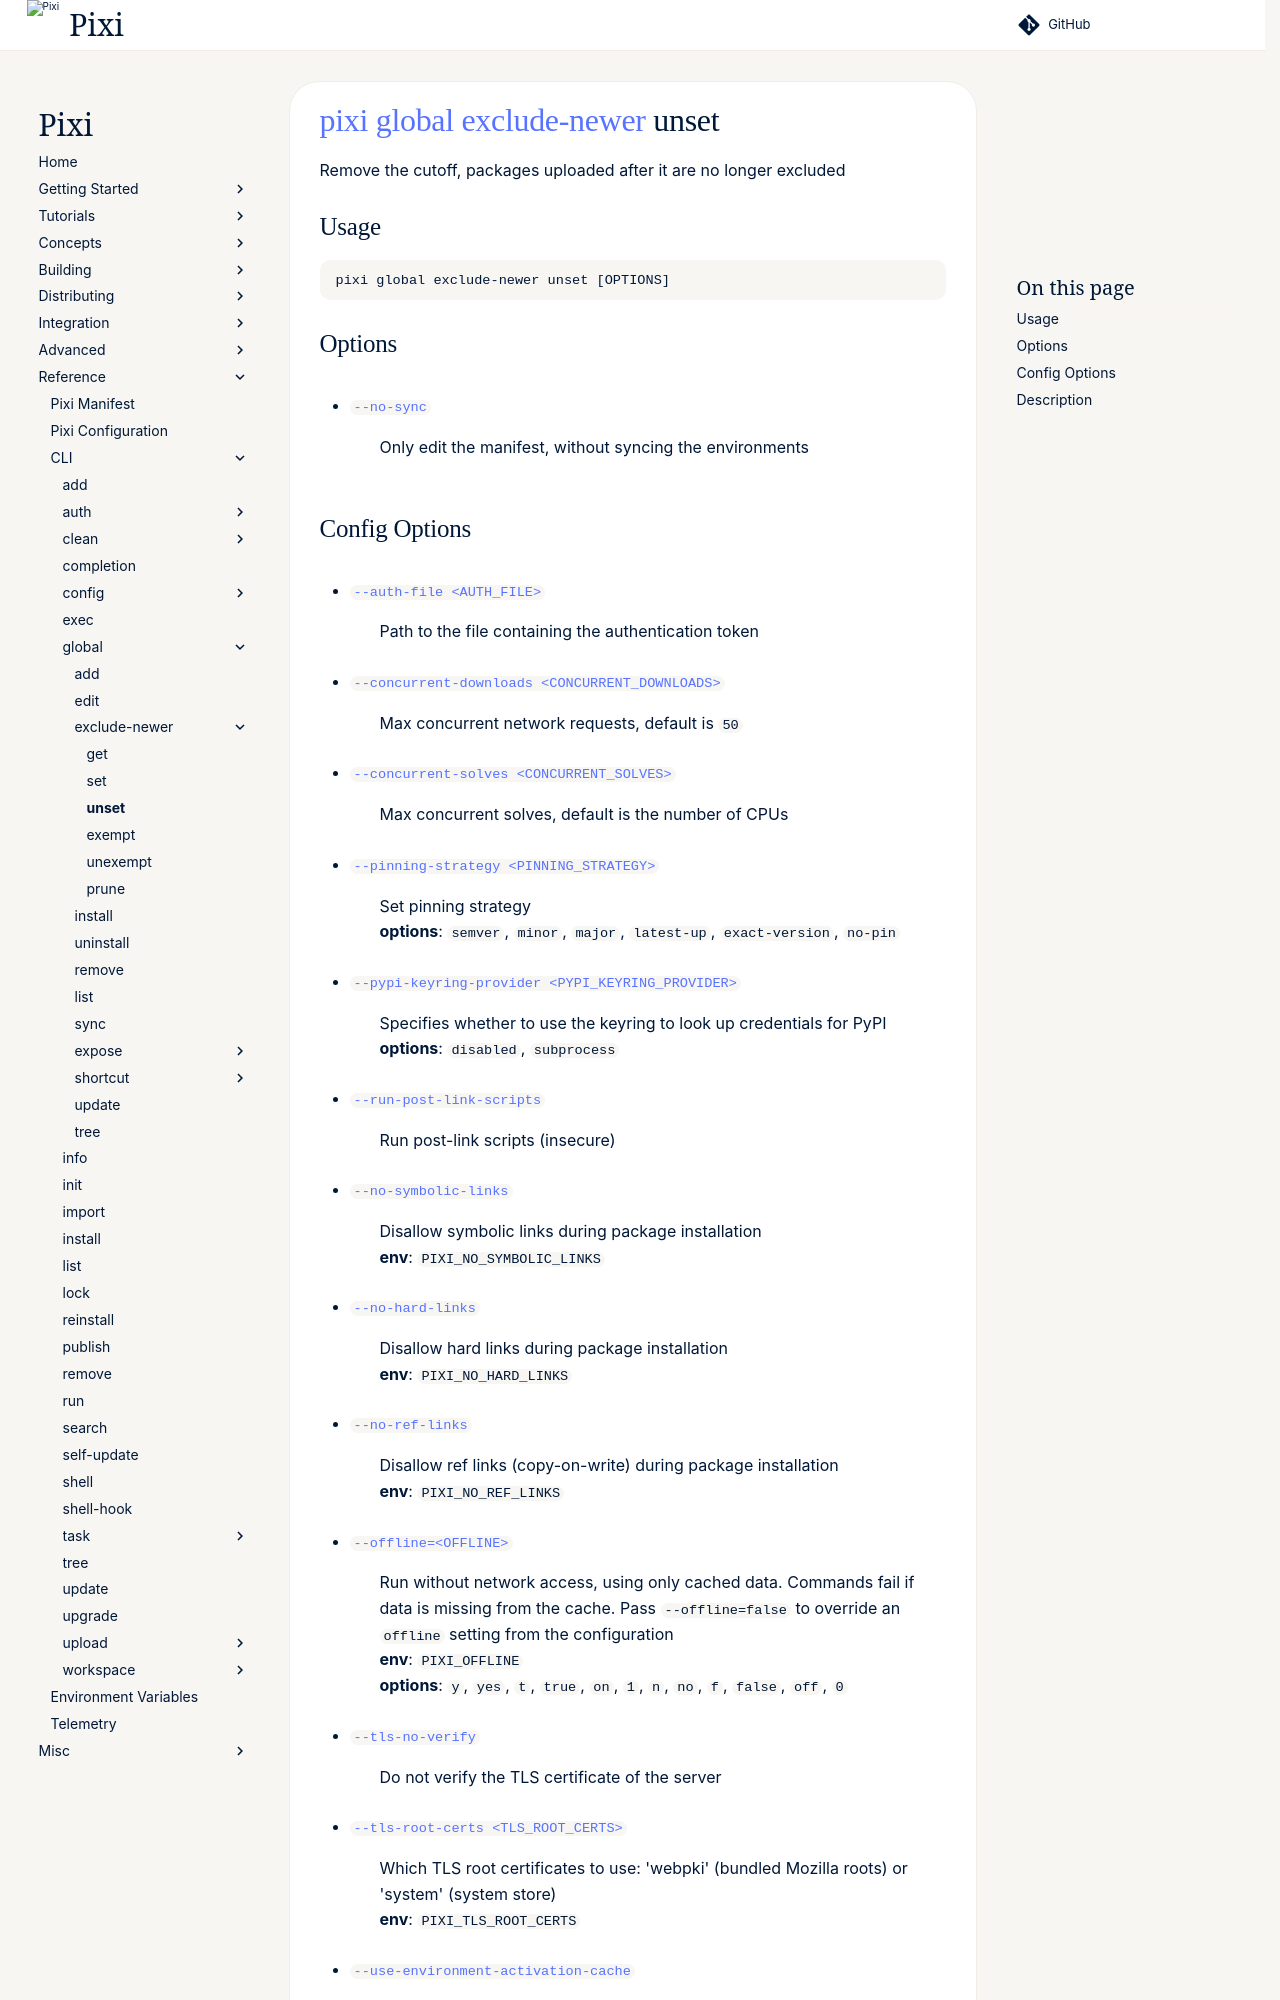

repository: prefix-dev/pixi · page: v0.85.0/reference/cli/pixi/global/exclude-newer/unset/index.html · generator: sphinx

---
title: pixi global exclude-newer unset
---
<!--- This file is autogenerated. Do not edit manually! -->
# [pixi](../../index.md) [global](../index.md) [exclude-newer](index.md) unset

Remove the cutoff, packages uploaded after it are no longer excluded

--8<-- "docs/reference/cli/pixi/global/exclude-newer/unset_extender:description"

## Usage
```
pixi global exclude-newer unset [OPTIONS]
```

## Options
- <a id="arg---no-sync" href="#arg---no-sync">`--no-sync`</a>
:  Only edit the manifest, without syncing the environments
